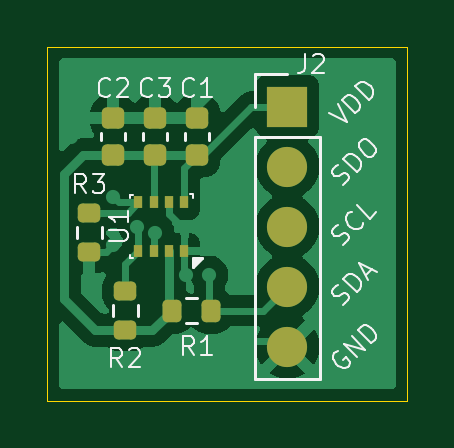
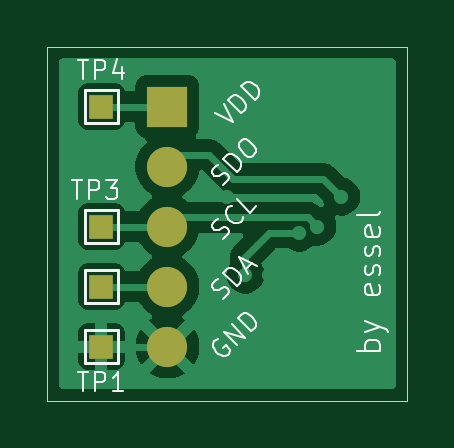
Circuit board: 9 layer files. Board 15.2 x 15.0 mm.
- bottom_copper: BME280_Module-B_Cu.gbr (21614 bytes)
- bottom_mask: BME280_Module-B_Mask.gbr (865 bytes)
- paste: BME280_Module-B_Paste.gbr (456 bytes)
- bottom_silk: BME280_Module-B_Silkscreen.gbr (16609 bytes)
- outline: BME280_Module-Edge_Cuts.gbr (686 bytes)
- top_copper: BME280_Module-F_Cu.gbr (26052 bytes)
- top_mask: BME280_Module-F_Mask.gbr (2297 bytes)
- paste: BME280_Module-F_Paste.gbr (2093 bytes)
- top_silk: BME280_Module-F_Silkscreen.gbr (18874 bytes)

=== bottom_copper: BME280_Module-B_Cu.gbr (21614 bytes, source omitted) ===
=== bottom_mask: BME280_Module-B_Mask.gbr ===
%TF.GenerationSoftware,KiCad,Pcbnew,9.0.3*%
%TF.CreationDate,2026-01-09T14:10:27-05:00*%
%TF.ProjectId,BME280_Module,424d4532-3830-45f4-9d6f-64756c652e6b,rev?*%
%TF.SameCoordinates,Original*%
%TF.FileFunction,Soldermask,Bot*%
%TF.FilePolarity,Negative*%
%FSLAX46Y46*%
G04 Gerber Fmt 4.6, Leading zero omitted, Abs format (unit mm)*
G04 Created by KiCad (PCBNEW 9.0.3) date 2026-01-09 14:10:27*
%MOMM*%
%LPD*%
G01*
G04 APERTURE LIST*
%ADD10R,1.700000X1.700000*%
%ADD11C,1.700000*%
%ADD12R,1.000000X1.000000*%
G04 APERTURE END LIST*
D10*
%TO.C,J2*%
X136144000Y-86868000D03*
D11*
X136144000Y-89408000D03*
X136144000Y-91948000D03*
X136144000Y-94488000D03*
X136144000Y-97028000D03*
%TD*%
D12*
%TO.C,TP1*%
X138938000Y-97028000D03*
%TD*%
%TO.C,TP2*%
X138938000Y-94488000D03*
%TD*%
%TO.C,TP4*%
X138938000Y-86868000D03*
%TD*%
%TO.C,TP3*%
X138938000Y-91948000D03*
%TD*%
M02*

=== paste: BME280_Module-B_Paste.gbr ===
%TF.GenerationSoftware,KiCad,Pcbnew,9.0.3*%
%TF.CreationDate,2026-01-09T14:10:27-05:00*%
%TF.ProjectId,BME280_Module,424d4532-3830-45f4-9d6f-64756c652e6b,rev?*%
%TF.SameCoordinates,Original*%
%TF.FileFunction,Paste,Bot*%
%TF.FilePolarity,Positive*%
%FSLAX46Y46*%
G04 Gerber Fmt 4.6, Leading zero omitted, Abs format (unit mm)*
G04 Created by KiCad (PCBNEW 9.0.3) date 2026-01-09 14:10:27*
%MOMM*%
%LPD*%
G01*
G04 APERTURE LIST*
G04 APERTURE END LIST*
M02*

=== bottom_silk: BME280_Module-B_Silkscreen.gbr (16609 bytes, source omitted) ===
=== outline: BME280_Module-Edge_Cuts.gbr ===
%TF.GenerationSoftware,KiCad,Pcbnew,9.0.3*%
%TF.CreationDate,2026-01-09T14:10:27-05:00*%
%TF.ProjectId,BME280_Module,424d4532-3830-45f4-9d6f-64756c652e6b,rev?*%
%TF.SameCoordinates,Original*%
%TF.FileFunction,Profile,NP*%
%FSLAX46Y46*%
G04 Gerber Fmt 4.6, Leading zero omitted, Abs format (unit mm)*
G04 Created by KiCad (PCBNEW 9.0.3) date 2026-01-09 14:10:27*
%MOMM*%
%LPD*%
G01*
G04 APERTURE LIST*
%TA.AperFunction,Profile*%
%ADD10C,0.050000*%
%TD*%
G04 APERTURE END LIST*
D10*
X125984000Y-84328000D02*
X141224000Y-84328000D01*
X141224000Y-84328000D02*
X141224000Y-99314000D01*
X125984000Y-99314000D02*
X125984000Y-84328000D01*
X141224000Y-99314000D02*
X125984000Y-99314000D01*
M02*

=== top_copper: BME280_Module-F_Cu.gbr (26052 bytes, source omitted) ===
=== top_mask: BME280_Module-F_Mask.gbr (2297 bytes, source withheld) ===
=== paste: BME280_Module-F_Paste.gbr (2093 bytes, source withheld) ===
=== top_silk: BME280_Module-F_Silkscreen.gbr (18874 bytes, source omitted) ===
